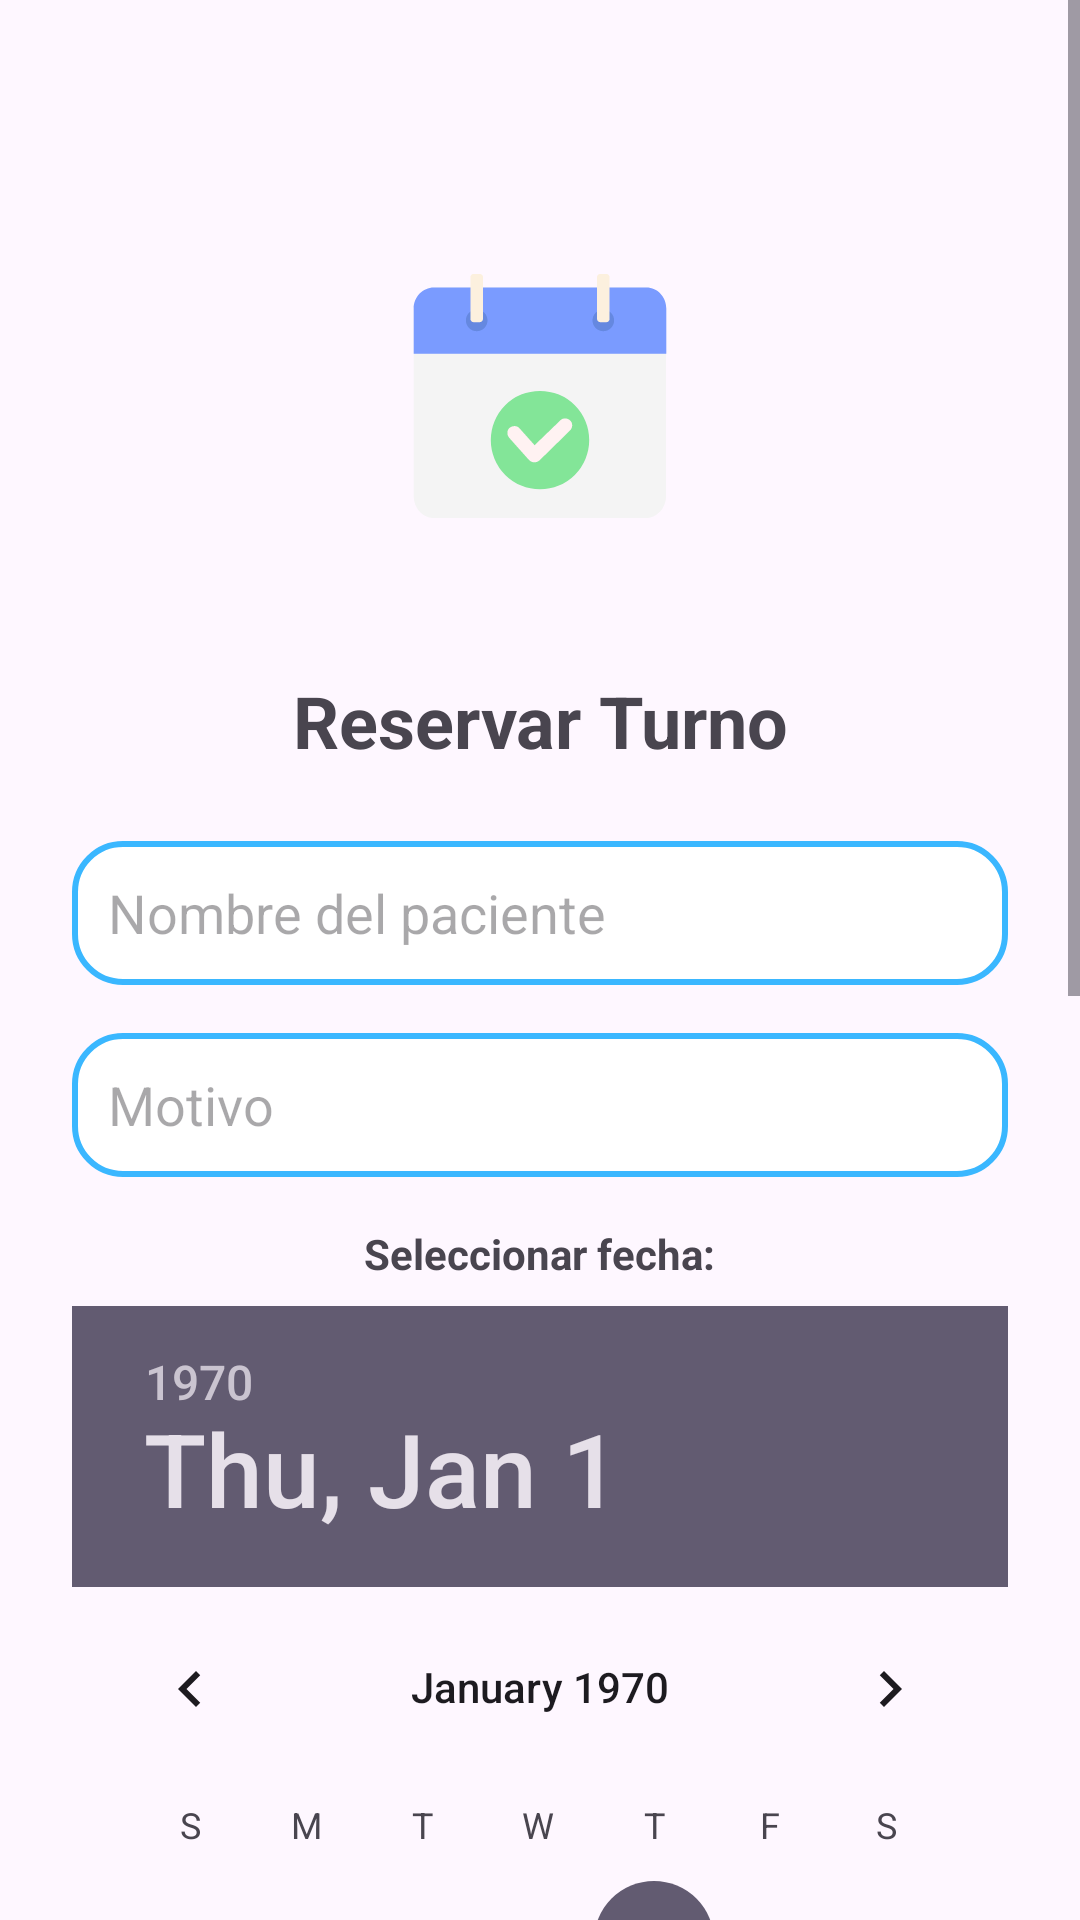

This screen was rendered from an Android layout file. Write that file and the resources it references.
<!-- AndroidManifest.xml: application theme Theme.Turna -->
<!-- res/layout/activity_agregar_turno.xml -->
<?xml version="1.0" encoding="utf-8"?>
<ScrollView xmlns:android="http://schemas.android.com/apk/res/android"
    android:layout_width="match_parent"
    android:layout_height="match_parent"
    android:fillViewport="true">

    <LinearLayout
        android:orientation="vertical"
        android:padding="24dp"
        android:layout_width="match_parent"
        android:layout_height="wrap_content"
        android:gravity="center_horizontal">

        <ImageView
            android:id="@+id/imageViewLogo"
            android:src="@drawable/turna"
            android:layout_width="120dp"
            android:layout_height="120dp"
            android:layout_gravity="center"
            android:contentDescription="@string/logo_turna"
            android:layout_marginTop="48dp"
            android:layout_marginBottom="32dp"/>

        <TextView
            android:id="@+id/textViewReservarTurno"
            android:text="Reservar Turno"
            android:textSize="24sp"
            android:textStyle="bold"
            android:gravity="center"
            android:layout_width="match_parent"
            android:layout_height="wrap_content"
            android:layout_marginBottom="24dp" />

        <EditText
            android:id="@+id/editTextNombre"
            android:layout_width="match_parent"
            android:layout_height="48dp"
            android:hint="Nombre del paciente"
            android:inputType="textPersonName"
            android:background="@drawable/rounded_edittext"
            android:padding="12dp"
            android:layout_marginBottom="16dp" />

        <EditText
            android:id="@+id/editTextMotivo"
            android:layout_width="match_parent"
            android:layout_height="48dp"
            android:hint="Motivo"
            android:inputType="text"
            android:background="@drawable/rounded_edittext"
            android:padding="12dp"
            android:layout_marginBottom="16dp" />

        <TextView
            android:layout_width="wrap_content"
            android:layout_height="wrap_content"
            android:text="Seleccionar fecha:"
            android:textStyle="bold"
            android:layout_marginBottom="8dp" />

        <DatePicker
            android:id="@+id/datePicker"
            android:layout_width="wrap_content"
            android:layout_height="wrap_content"
            android:layout_marginBottom="16dp" />


        <TextView
            android:layout_width="wrap_content"
            android:layout_height="wrap_content"
            android:text="Seleccionar hora:"
            android:textStyle="bold"
            android:layout_marginBottom="8dp" />

        <TimePicker
            android:id="@+id/timePicker"
            android:layout_width="wrap_content"
            android:layout_height="wrap_content"
            android:timePickerMode="spinner"
            android:layout_marginBottom="32dp" />

        <Button
            android:id="@+id/btnGuardar"
            android:layout_width="match_parent"
            android:layout_height="48dp"
            android:text="Guardar Turno"
            android:backgroundTint="@color/turna_primary"
            android:textColor="@android:color/white"
            android:textAllCaps="false"
            android:layout_marginTop="8dp"/>

    </LinearLayout>
</ScrollView>
<!-- resources referenced by this layout -->
<resources>
  <color name="turna_primary">#3AB7FF</color>
  <!-- drawable rounded_edittext (drawable) -->
  <shape xmlns:android="http://schemas.android.com/apk/res/android"
      android:shape="rectangle">
      <solid android:color="@color/turna_white"/>
      <stroke android:width="2dp" android:color="@color/turna_primary"/>
      <corners android:radius="16dp"/>
  </shape>
  <!-- drawable turna (drawable) -->
  <vector xmlns:android="http://schemas.android.com/apk/res/android"
      android:width="800dp"
      android:height="800dp"
      android:viewportWidth="120"
      android:viewportHeight="120">
    <path
        android:pathData="M24.9,100.7H95c3.9,0 7,-3.3 7,-7.3V31.1c0,-4.1 -3.2,-7.3 -7,-7.3H24.9c-3.9,0 -7,3.3 -7,7.3v62.2C17.9,97.4 21,100.7 24.9,100.7z"
        android:fillColor="#F4F4F4"/>
    <path
        android:pathData="M102.1,30.8v15.1H17.9V30.8c0,-3.9 3.1,-7 6.7,-7h70.7C99.1,23.7 102.1,26.9 102.1,30.8z"
        android:fillColor="#7A9BFF"/>
    <path
        android:pathData="M38.9,31.2c-2,0 -3.6,1.6 -3.6,3.6s1.6,3.6 3.6,3.6s3.6,-1.6 3.6,-3.6S40.9,31.2 38.9,31.2z"
        android:fillColor="#6588E0"/>
    <path
        android:pathData="M81.1,31.2c-2,0 -3.6,1.6 -3.6,3.6s1.6,3.6 3.6,3.6c2,0 3.6,-1.6 3.6,-3.6S83.1,31.2 81.1,31.2z"
        android:fillColor="#6588E0"/>
    <path
        android:pathData="M39.9,19.3h-2c-0.6,0 -1.1,0.5 -1.1,1.1v13.9c0,0.6 0.5,1.1 1.1,1.1h2c0.6,0 1.1,-0.5 1.1,-1.1V20.5C41.1,19.8 40.5,19.3 39.9,19.3z"
        android:fillColor="#FCF0DE"/>
    <path
        android:pathData="M82.1,19.3h-2c-0.6,0 -1.1,0.5 -1.1,1.1v13.9c0,0.6 0.5,1.1 1.1,1.1h2c0.6,0 1.1,-0.5 1.1,-1.1V20.5C83.2,19.8 82.7,19.3 82.1,19.3z"
        android:fillColor="#FCF0DE"/>
    <path
        android:pathData="M60,74.7m-16.4,0a16.4,16.4 0,1 1,32.8 0a16.4,16.4 0,1 1,-32.8 0"
        android:fillColor="#83E598"/>
    <path
        android:pathData="M58.1,82.1L58.1,82.1c-0.8,0 -1.3,-0.3 -1.8,-0.8l-6.6,-7.4c-0.8,-1 -0.8,-2.5 0.2,-3.3c1,-0.8 2.5,-0.8 3.3,0.2l5,5.6l8.6,-8.3c0.9,-0.9 2.4,-0.8 3.3,0.1s0.8,2.4 -0.1,3.3L59.8,81.5C59.3,81.9 58.8,82.1 58.1,82.1z"
        android:fillColor="#FFF2F2"/>
  </vector>
  <string name="logo_turna">turna</string>
  <style name="Theme.Turna" parent="Base.Theme.Turna" />
  <color name="turna_white">#FFFFFF</color>
  <style name="Base.Theme.Turna" parent="Theme.Material3.DayNight.NoActionBar">
          
          
      </style>
</resources>
